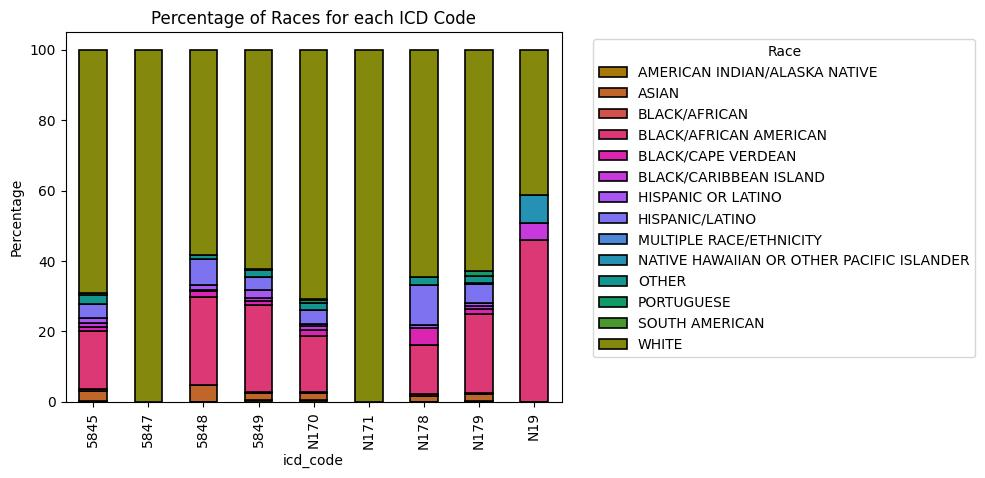

The file beside this chart, header and first rows:
icd_code, AMERICAN INDIAN/ALASKA NATIVE, ASIAN, BLACK/AFRICAN, BLACK/AFRICAN AMERICAN, BLACK/CAPE VERDEAN, BLACK/CARIBBEAN ISLAND, HISPANIC OR LATINO, HISPANIC/LATINO, MULTIPLE RACE/ETHNICITY, NATIVE HAWAIIAN OR OTHER PACIFIC ISLANDE…, OTHER, PORTUGUESE, SOUTH AMERICAN, WHITE
5845, 0.2757, 2.69, 0.6052, 16.6, 1.157, 0.9617, 1.58, 3.773, 0.0, 0.0, 2.811, 0.5582, 0.0, 68.99
5847, 0.0, 0.0, 0.0, 0.0, 0.0, 0.0, 0.0, 0.0, 0.0, 0.0, 0.0, 0.0, 0.0, 100.0
5848, 0.0, 4.648, 0.0, 24.97, 1.859, 0.2656, 1.461, 7.437, 0.0, 0.0, 1.062, 0.0, 0.0, 58.3
5849, 0.4089, 2.047, 0.2826, 24.77, 1.224, 0.6764, 2.267, 3.651, 0.06814, 0.005586, 2.056, 0.343, 0.02904, 62.17
N170, 0.5284, 2.023, 0.2278, 15.92, 1.622, 1.312, 0.492, 3.845, 0.05466, 0.1458, 1.977, 0.8837, 0.09111, 70.88
N171, 0.0, 0.0, 0.0, 0.0, 0.0, 0.0, 0.0, 0.0, 0.0, 0.0, 0.0, 0.0, 0.0, 100.0
N178, 0.0, 1.726, 0.4603, 13.81, 4.833, 0.0, 0.9206, 11.28, 0.0, 0.0, 2.417, 0.0, 0.1151, 64.44
N179, 0.3246, 1.76, 0.5111, 22.22, 1.487, 0.8806, 0.934, 5.397, 0.03644, 0.05933, 2.237, 1.204, 0.1263, 62.83
N19, 0.0, 0.0, 0.0, 46.03, 0.0, 4.762, 0.0, 0.0, 0.0, 7.937, 0.0, 0.0, 0.0, 41.27
